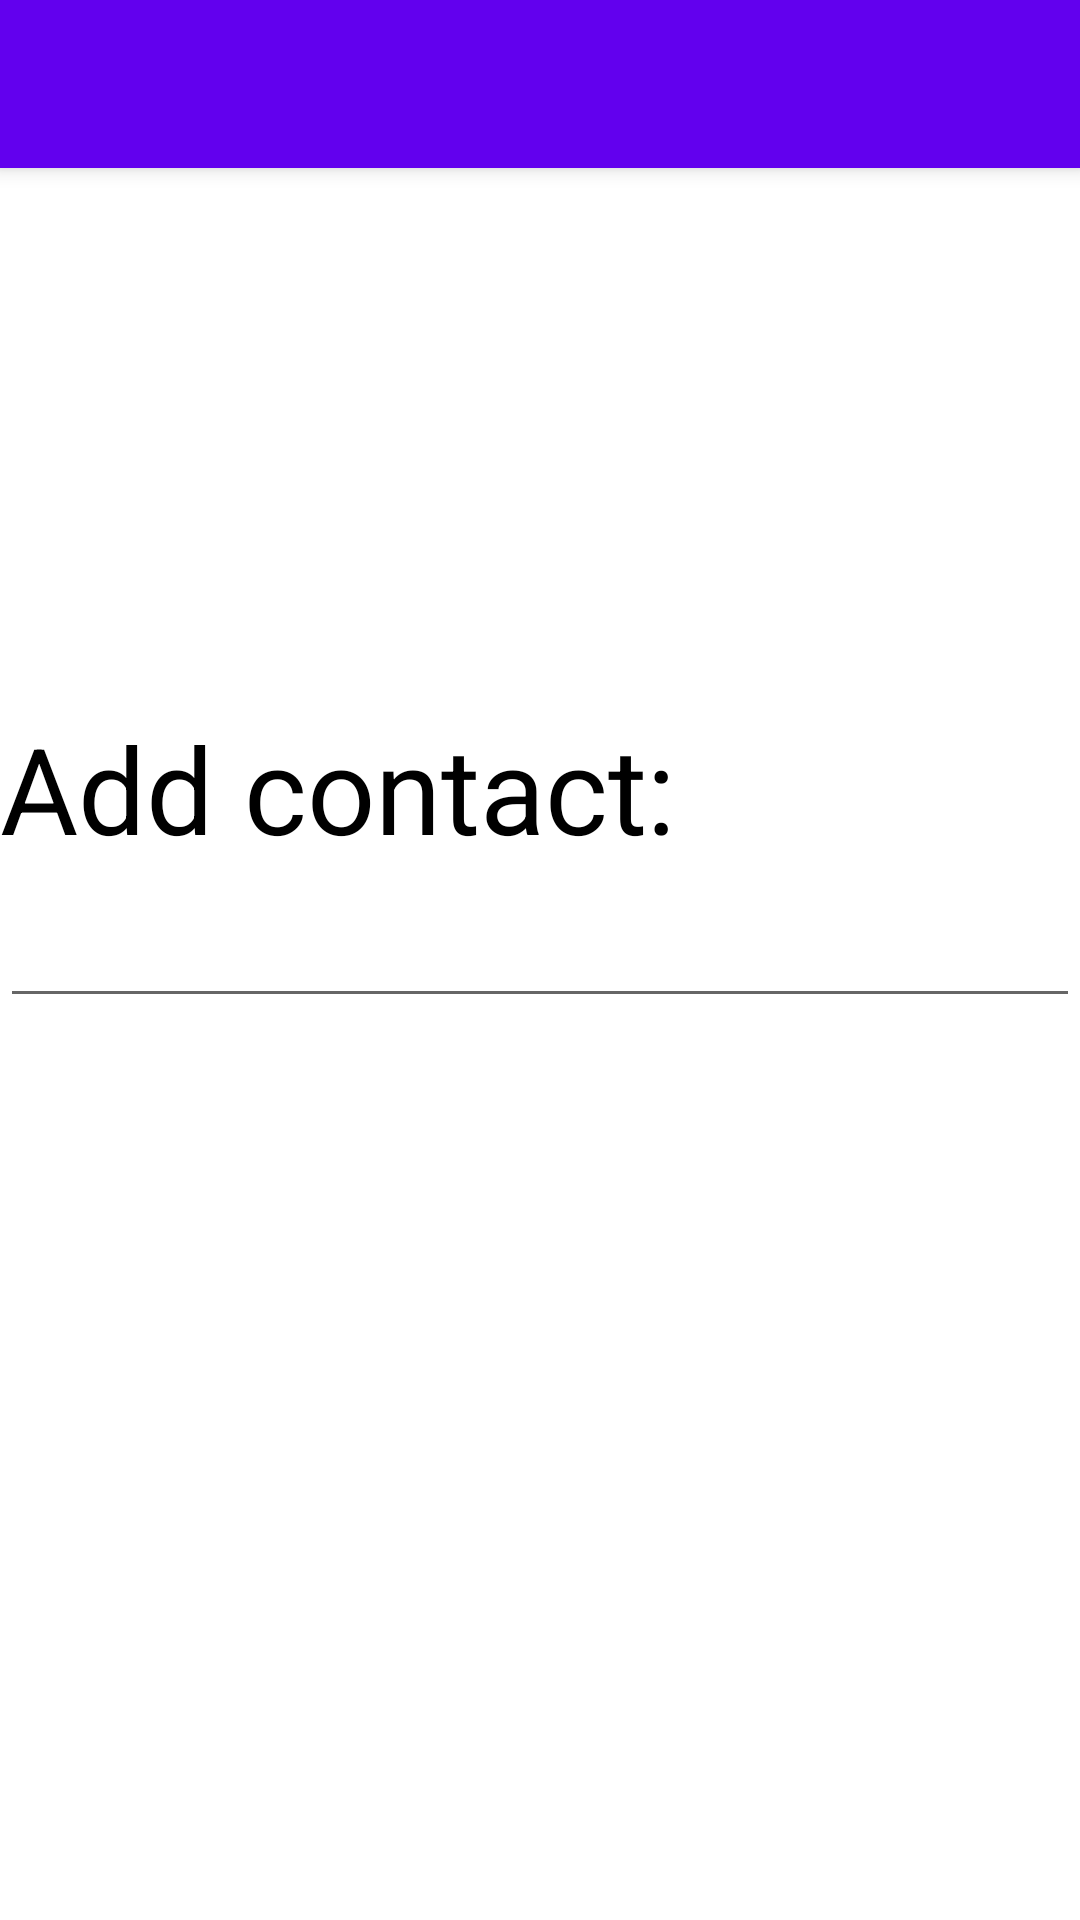

The Android layout XML behind this screen, and the referenced resources:
<!-- AndroidManifest.xml: application theme Theme.BetterWay -->
<!-- res/layout/activity_contact.xml -->
<?xml version="1.0" encoding="utf-8"?>
<androidx.coordinatorlayout.widget.CoordinatorLayout xmlns:android="http://schemas.android.com/apk/res/android"
    xmlns:app="http://schemas.android.com/apk/res-auto"
    xmlns:tools="http://schemas.android.com/tools"
    android:layout_width="match_parent"
    android:layout_height="match_parent"
    tools:context=".Contact">

    <com.google.android.material.appbar.AppBarLayout
        android:layout_width="match_parent"
        android:layout_height="wrap_content"
        android:theme="@style/Theme.BetterWay.AppBarOverlay">

        <androidx.appcompat.widget.Toolbar
            android:id="@+id/toolbar"
            android:layout_width="match_parent"
            android:layout_height="?attr/actionBarSize"
            android:background="?attr/colorPrimary"
            app:popupTheme="@style/Theme.BetterWay.PopupOverlay" />

    </com.google.android.material.appbar.AppBarLayout>


    <include layout="@layout/content_contact" />

</androidx.coordinatorlayout.widget.CoordinatorLayout>
<!-- res/layout/content_contact.xml (included above) -->
<?xml version="1.0" encoding="utf-8"?>
<androidx.constraintlayout.widget.ConstraintLayout
    xmlns:android="http://schemas.android.com/apk/res/android"
    xmlns:app="http://schemas.android.com/apk/res-auto"
    xmlns:tools="http://schemas.android.com/tools"
    android:layout_width="match_parent"
    android:layout_height="match_parent"
    app:layout_behavior="@string/appbar_scrolling_view_behavior">

    <TextView
        android:id="@+id/textView"
        android:layout_width="match_parent"
        android:layout_height="wrap_content"
        android:layout_marginTop="180dp"
        android:text="Add contact:"
        android:textColor="@color/black"
        android:textSize="40dp"
        app:layout_constraintEnd_toEndOf="parent"
        app:layout_constraintHorizontal_bias="0.0"
        app:layout_constraintStart_toStartOf="parent"
        app:layout_constraintTop_toTopOf="parent" />

    <EditText
        android:id="@+id/editText"
        android:layout_width="match_parent"
        android:layout_height="50dp"
        app:layout_constraintBottom_toBottomOf="parent"
        app:layout_constraintEnd_toEndOf="parent"
        app:layout_constraintHorizontal_bias="1.0"
        app:layout_constraintStart_toStartOf="parent"
        app:layout_constraintTop_toBottomOf="@+id/textView"
        app:layout_constraintVertical_bias="0.0" />

</androidx.constraintlayout.widget.ConstraintLayout>
<!-- resources referenced by this layout -->
<resources>
  <style name="Theme.BetterWay.AppBarOverlay" parent="ThemeOverlay.AppCompat.Dark.ActionBar" />
  <style name="Theme.BetterWay.PopupOverlay" parent="ThemeOverlay.AppCompat.Light" />
  <style name="Theme.BetterWay" parent="Theme.MaterialComponents.DayNight.DarkActionBar">
          
          <item name="colorPrimary">@color/purple_500</item>
          <item name="colorPrimaryVariant">@color/purple_700</item>
          <item name="colorOnPrimary">@color/white</item>
          
          <item name="colorSecondary">@color/teal_200</item>
          <item name="colorSecondaryVariant">@color/teal_700</item>
          <item name="colorOnSecondary">@color/black</item>
          
          <item name="android:statusBarColor" tools:targetApi="l">?attr/colorPrimaryVariant</item>
          
      </style>
  <!-- not gathered from this repository: default colours our renderer supplied (Android Studio template values) -->
  <color name="purple_500">#FF6200EE</color>
  <color name="purple_700">#FF3700B3</color>
  <color name="teal_200">#FF03DAC5</color>
  <color name="teal_700">#FF018786</color>
  <color name="black">#FF000000</color>
  <color name="white">#FFFFFFFF</color>
</resources>
